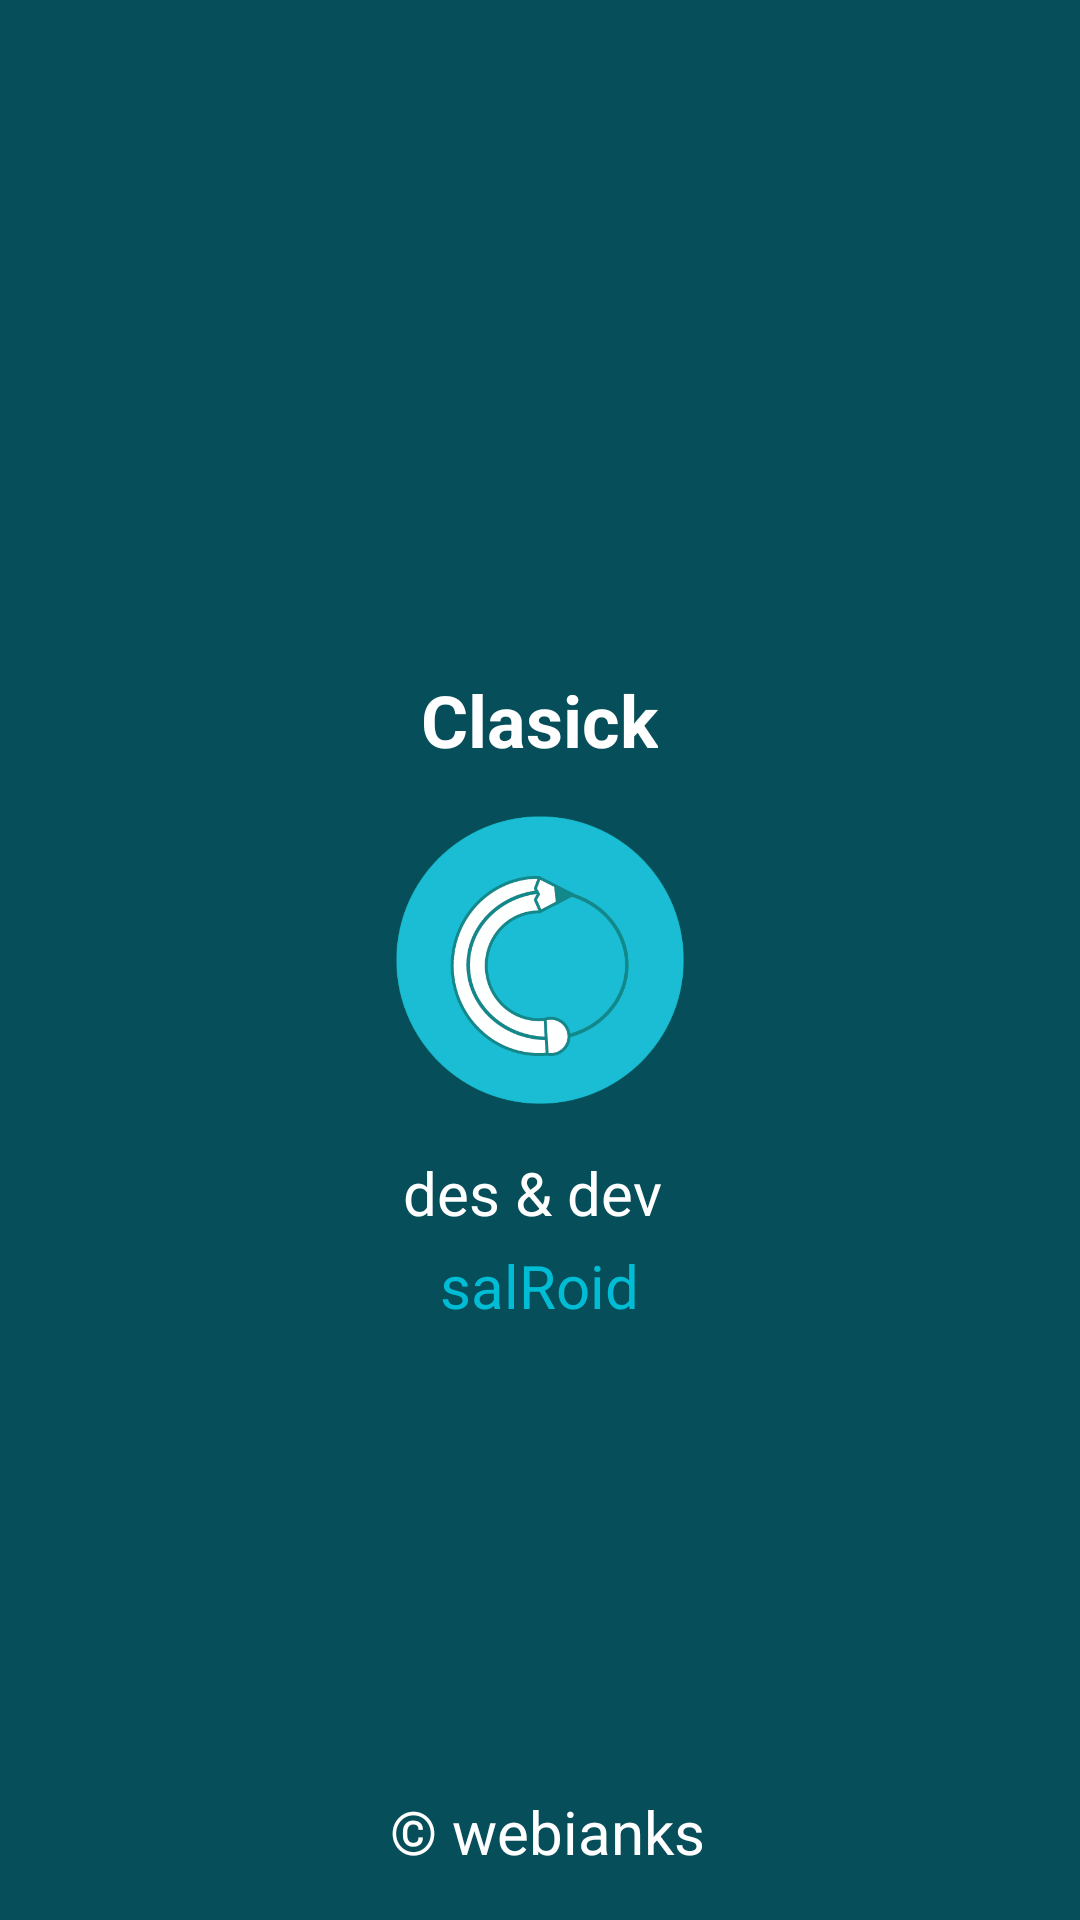

The Android layout XML behind this screen, and the referenced resources:
<!-- AndroidManifest.xml: application theme AppTheme -->
<!-- res/layout/activity_about_app.xml -->
<RelativeLayout xmlns:android="http://schemas.android.com/apk/res/android"
    xmlns:tools="http://schemas.android.com/tools"
    android:layout_width="match_parent"
    android:background="@color/basicbackcolor"
    android:layout_height="match_parent"
    tools:context="com.tech.club.AboutApp">





    <ImageView
        android:layout_centerInParent="true"
        android:id="@+id/app_image"
        android:src="@drawable/clasick"
        android:layout_centerHorizontal="true"
        android:layout_width="96dp"
        android:layout_height="96dp" />



    <TextView
        android:id="@+id/app_name"
        android:textSize="24sp"
        android:textColor="#ffffff"
        android:text="Clasick"
        android:textStyle="bold"
        android:layout_marginBottom="16dp"
        android:layout_above="@+id/app_image"
        android:layout_centerHorizontal="true"
        android:layout_width="wrap_content"
        android:layout_height="wrap_content" />



    <TextView
        android:id="@+id/design"
        android:layout_marginTop="16dp"
        android:textSize="20sp"
        android:layout_centerHorizontal="true"
        android:text="des &amp; dev "
        android:textColor="#ffffff"
        android:textStyle="normal"
        android:layout_below="@+id/app_image"
        android:layout_width="wrap_content"
        android:layout_height="wrap_content" />
    <TextView
        android:textSize="20sp"
        android:text="salRoid"
        android:layout_margin="4dp"
        android:layout_centerHorizontal="true"
        android:layout_below="@id/design"
        android:textColor="@color/primaryColor"
        android:layout_width="wrap_content"
        android:layout_height="wrap_content" />


    <TextView
        android:layout_margin="16dp"
        android:layout_alignParentBottom="true"
        android:layout_centerHorizontal="true"
        android:textColor="#ffffff"
        android:text=" &#169; webianks"
        android:textSize="20sp"
        android:textStyle="normal"
        android:layout_width="wrap_content"
        android:layout_height="wrap_content" />
</RelativeLayout>
<!-- resources referenced by this layout -->
<resources>
  <color name="basicbackcolor">#064e59</color>
  <color name="primaryColor">#00bcd4</color>
  <!-- drawable clasick: png bitmap (drawable, 27838 bytes) -->
  <style name="AppTheme" parent="AppTheme.Base" />
  <style name="AppTheme.Base" parent="Theme.AppCompat.Light.NoActionBar">
          <item name="colorPrimary">@color/primaryColor</item>
          <item name="colorPrimaryDark">@color/primaryColorDark</item>
          <item name="colorAccent">@color/accentColor</item>
      </style>
  <color name="primaryColorDark">#00a0b4</color>
  <color name="accentColor">#e91e63</color>
</resources>
